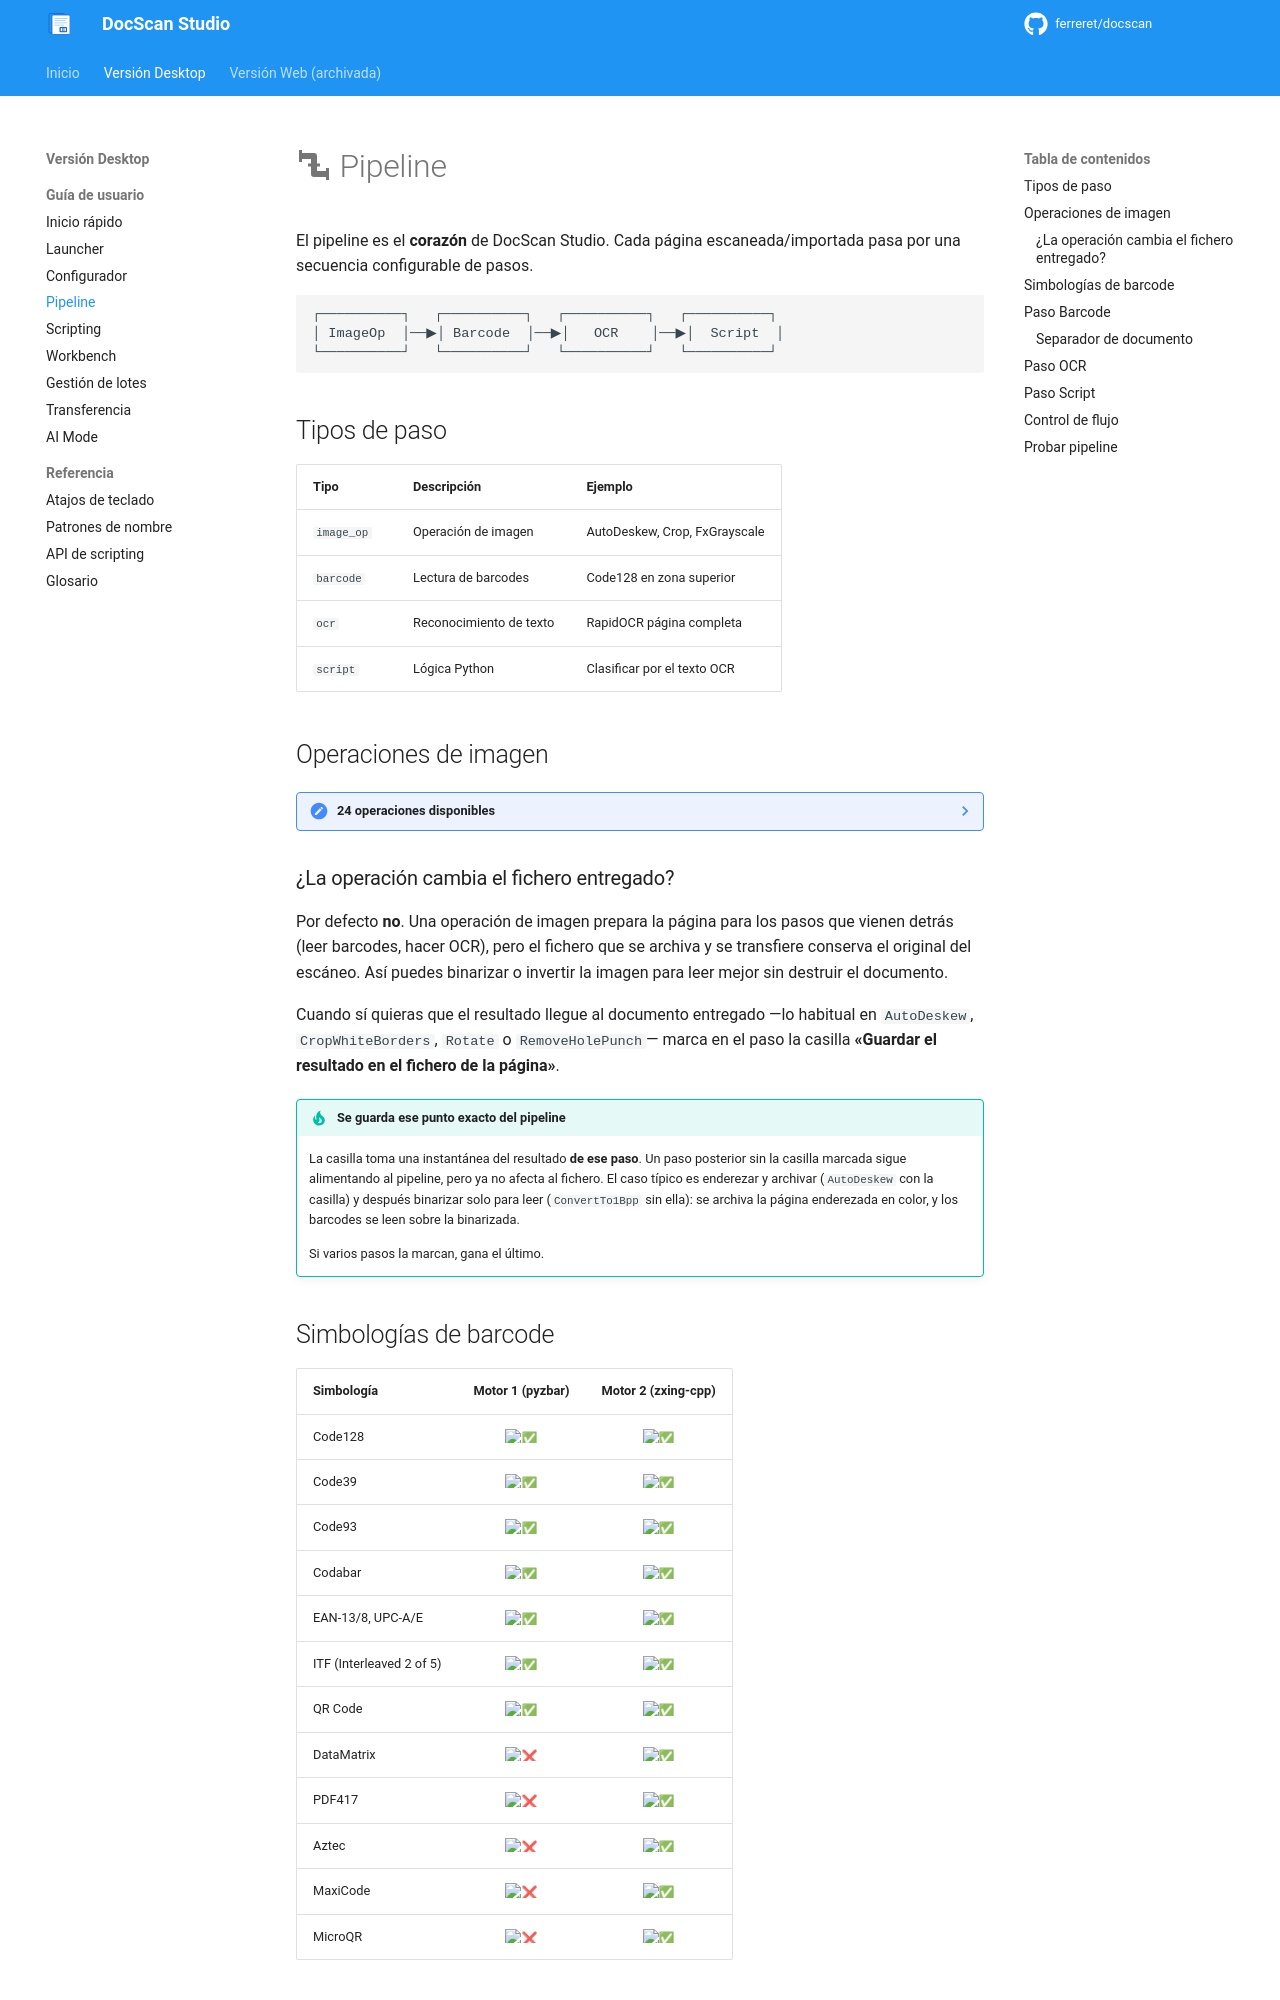

repository: ferreret/docscan · page: user-guide/pipeline/index.html · generator: mkdocs

# :material-pipe: Pipeline

El pipeline es el **corazón** de DocScan Studio. Cada página escaneada/importada pasa por una secuencia configurable de pasos.

```
┌──────────┐   ┌──────────┐   ┌──────────┐   ┌──────────┐
│ ImageOp  │──▶│ Barcode  │──▶│   OCR    │──▶│  Script  │
└──────────┘   └──────────┘   └──────────┘   └──────────┘
```

## Tipos de paso

| Tipo | Descripción | Ejemplo |
|------|-------------|---------|
| `image_op` | Operación de imagen | AutoDeskew, Crop, FxGrayscale |
| `barcode` | Lectura de barcodes | Code128 en zona superior |
| `ocr` | Reconocimiento de texto | RapidOCR página completa |
| `script` | Lógica Python | Clasificar por el texto OCR |

## Operaciones de imagen

??? note "24 operaciones disponibles"

    | Operación | Descripción |
    |-----------|-------------|
    | AutoDeskew | Corrección de inclinación |
    | ConvertTo1Bpp | Blanco y negro (1 bit) |
    | Crop | Recorte rectangular |
    | CropWhiteBorders | Recorte de márgenes blancos |
    | CropBlackBorders | Recorte de márgenes negros |
    | Resize | Redimensionar |
    | Rotate | Rotar 90°/180°/270° |
    | RotateAngle | Rotación libre |
    | SetBrightness | Ajustar brillo |
    | SetContrast | Ajustar contraste |
    | RemoveLines | Eliminar líneas |
    | FxDespeckle | Eliminar ruido |
    | FxGrayscale | Escala de grises |
    | FxNegative | Invertir colores |
    | FxDilate | Dilatación |
    | FxErode | Erosión |
    | FxEqualizeIntensity | Ecualización |
    | FloodFill | Relleno |
    | RemoveHolePunch | Quitar perforaciones |
    | SetResolution | Ajustar DPI |
    | SwapColor | Intercambiar colores |
    | KeepChannel | Extraer canal |
    | RemoveChannel | Eliminar canal |
    | ScaleChannel | Escalar un canal por un factor |
